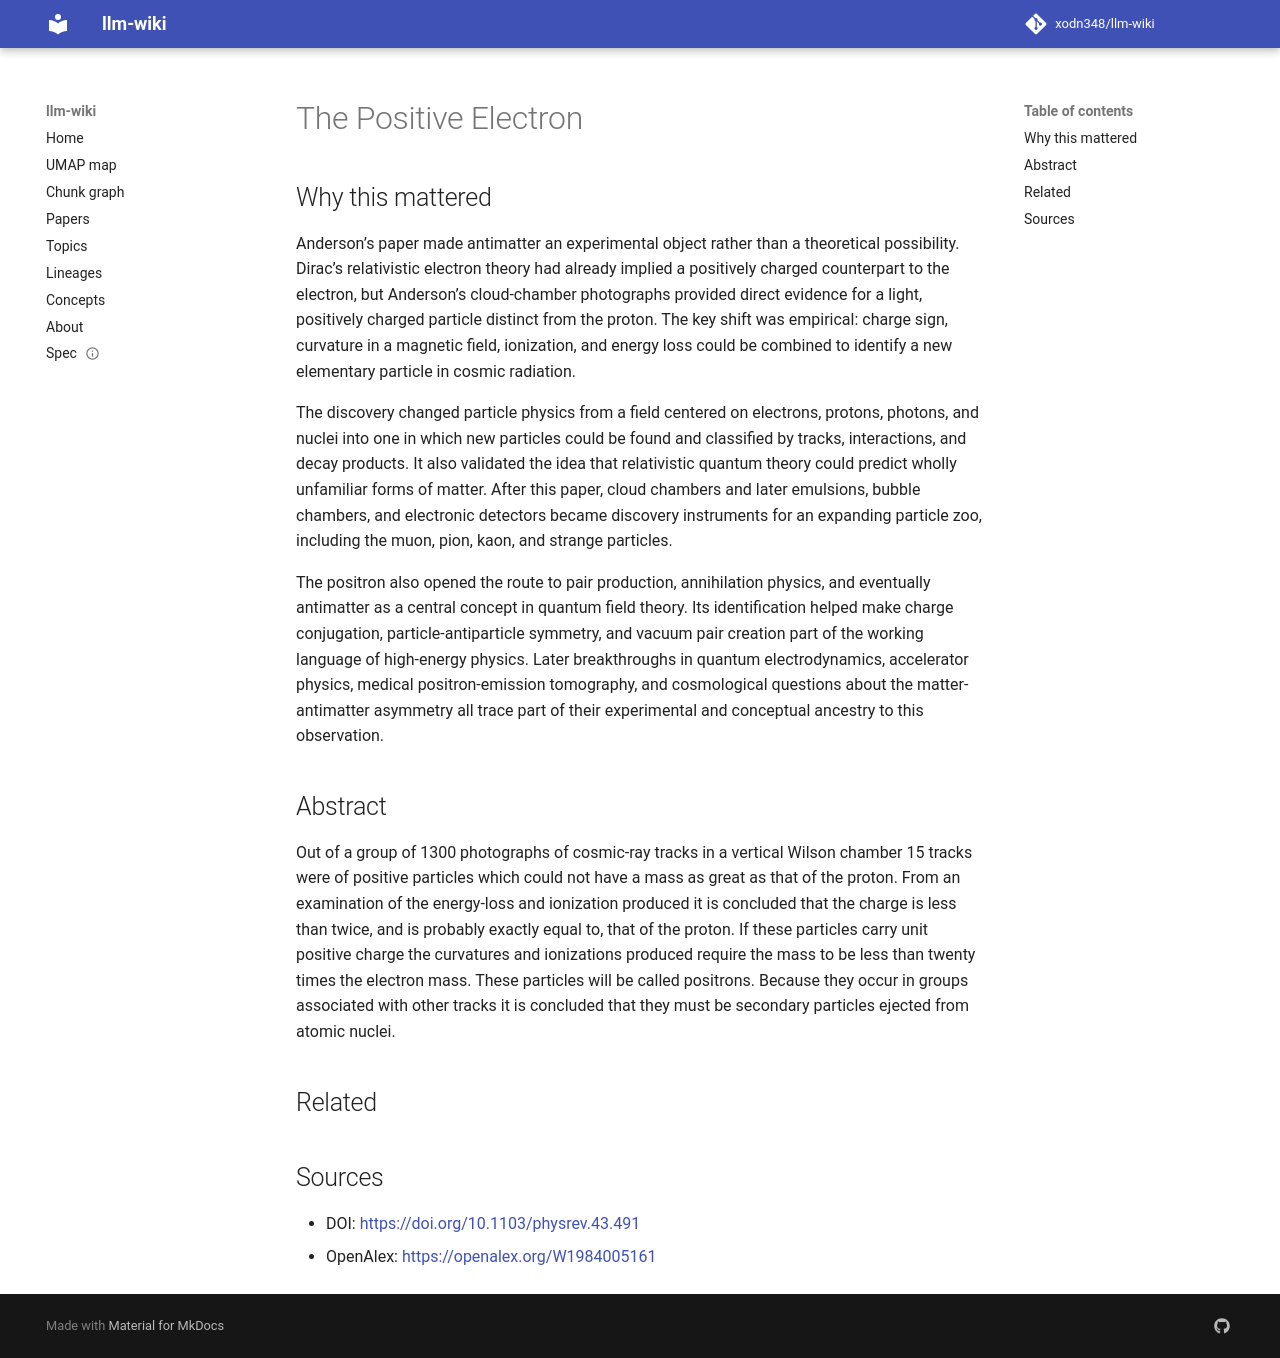

repository: xodn348/llm-wiki · page: paper/10_1103_physrev_43_491/index.html · generator: mkdocs

---
title: The Positive Electron
doi: 10.1103/physrev.43.491
openalex_id: https://openalex.org/W1984005161
year: 1933
venue: Physical Review
authors: Carl D. Anderson
citations: 745
fleming_tier: true
concepts:
- Electron
- Cosmic ray
- Ionization
- Atomic physics
- Proton
- Physics
- Secondary electrons
- Charge (physics)
- Nuclear physics
- Positron
---

# The Positive Electron

## Why this mattered

Anderson’s paper made antimatter an experimental object rather than a theoretical possibility. Dirac’s relativistic electron theory had already implied a positively charged counterpart to the electron, but Anderson’s cloud-chamber photographs provided direct evidence for a light, positively charged particle distinct from the proton. The key shift was empirical: charge sign, curvature in a magnetic field, ionization, and energy loss could be combined to identify a new elementary particle in cosmic radiation.

The discovery changed particle physics from a field centered on electrons, protons, photons, and nuclei into one in which new particles could be found and classified by tracks, interactions, and decay products. It also validated the idea that relativistic quantum theory could predict wholly unfamiliar forms of matter. After this paper, cloud chambers and later emulsions, bubble chambers, and electronic detectors became discovery instruments for an expanding particle zoo, including the muon, pion, kaon, and strange particles.

The positron also opened the route to pair production, annihilation physics, and eventually antimatter as a central concept in quantum field theory. Its identification helped make charge conjugation, particle-antiparticle symmetry, and vacuum pair creation part of the working language of high-energy physics. Later breakthroughs in quantum electrodynamics, accelerator physics, medical positron-emission tomography, and cosmological questions about the matter-antimatter asymmetry all trace part of their experimental and conceptual ancestry to this observation.

## Abstract

Out of a group of 1300 photographs of cosmic-ray tracks in a vertical Wilson chamber 15 tracks were of positive particles which could not have a mass as great as that of the proton. From an examination of the energy-loss and ionization produced it is concluded that the charge is less than twice, and is probably exactly equal to, that of the proton. If these particles carry unit positive charge the curvatures and ionizations produced require the mass to be less than twenty times the electron mass. These particles will be called positrons. Because they occur in groups associated with other tracks it is concluded that they must be secondary particles ejected from atomic nuclei.


## Related



## Sources

- DOI: [https://doi.org/10.1103/physrev.43.491](https://doi.org/10.1103/physrev.43.491)
- OpenAlex: [https://openalex.org/W1984005161](https://openalex.org/W1984005161)
